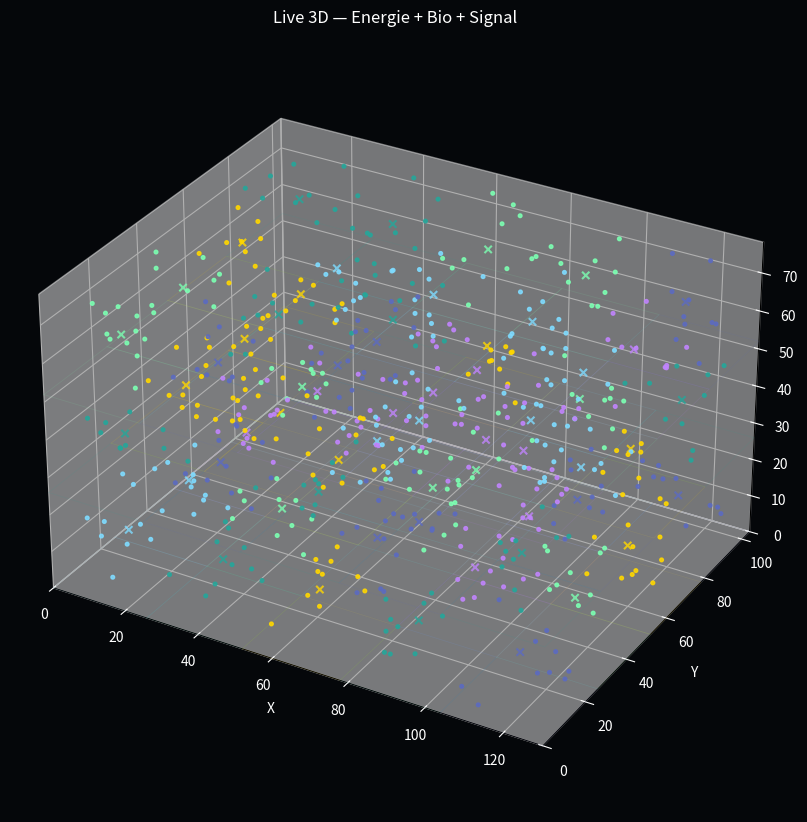

This figure's Python source:
import random
import math
import numpy as np
import matplotlib.pyplot as plt
from matplotlib.animation import FuncAnimation
from mpl_toolkits.mplot3d import Axes3D  # noqa: F401

# =========================================================
# CONFIG
# =========================================================
SEED = 42

NX, NY, NZ = 5, 4, 3          # 60 Zellen
CELL_SIZE = 26

PARTICLES_PER_CELL = 10       # 60 * 10 = 600 Partikel
TOTAL_PARTICLES = NX * NY * NZ * PARTICLES_PER_CELL

FRAMES = 700
STEPS_PER_FRAME = 2
DT = 0.11
DRAG = 0.975

POINT_SIZE = 7
SHOW_CELL_CENTERS = True
SHOW_BOX_FLOORS = True
AUTO_ROTATE = True

EDGE_BLEND = 0.20

FIELD_TYPES = [
    "energy",
    "bio",
    "signal",
    "memory",
    "shadow",
    "drift",
]

FIELD_COLORS = {
    "energy": "#FFD700",
    "bio": "#7CFFB2",
    "signal": "#7FDBFF",
    "memory": "#C084FC",
    "shadow": "#5C6BC0",
    "drift": "#26A69A",
}

random.seed(SEED)
np.random.seed(SEED)

# =========================================================
# HELPERS
# =========================================================
def clamp(v, lo, hi):
    return max(lo, min(hi, v))

def vlen3(x, y, z):
    return math.sqrt(x * x + y * y + z * z) + 1e-9

def cell_index_from_pos(px, py, pz):
    ix = clamp(int(px // CELL_SIZE), 0, NX - 1)
    iy = clamp(int(py // CELL_SIZE), 0, NY - 1)
    iz = clamp(int(pz // CELL_SIZE), 0, NZ - 1)
    return iz * (NX * NY) + iy * NX + ix

# =========================================================
# CELLS
# =========================================================
def make_cells():
    cells = []
    num_cells = NX * NY * NZ

    kinds = (FIELD_TYPES * ((num_cells // len(FIELD_TYPES)) + 1))[:num_cells]
    random.shuffle(kinds)

    idx = 0
    for iz in range(NZ):
        for iy in range(NY):
            for ix in range(NX):
                x0 = ix * CELL_SIZE
                y0 = iy * CELL_SIZE
                z0 = iz * CELL_SIZE

                x1 = x0 + CELL_SIZE
                y1 = y0 + CELL_SIZE
                z1 = z0 + CELL_SIZE

                cx = x0 + CELL_SIZE / 2
                cy = y0 + CELL_SIZE / 2
                cz = z0 + CELL_SIZE / 2

                a1 = random.uniform(0, 2 * math.pi)
                a2 = random.uniform(0, 2 * math.pi)

                dirx = math.cos(a1) * math.cos(a2)
                diry = math.sin(a1) * math.cos(a2)
                dirz = math.sin(a2)

                ftype = kinds[idx]

                cells.append({
                    "id": idx,
                    "ix": ix,
                    "iy": iy,
                    "iz": iz,
                    "x0": x0, "y0": y0, "z0": z0,
                    "x1": x1, "y1": y1, "z1": z1,
                    "cx": cx, "cy": cy, "cz": cz,
                    "type": ftype,
                    "color": FIELD_COLORS[ftype],
                    "strength": random.uniform(0.7, 1.8),
                    "phase": random.uniform(0, 2 * math.pi),
                    "dirx": dirx, "diry": diry, "dirz": dirz,
                })
                idx += 1
    return cells

cells = make_cells()

# =========================================================
# PARTICLES
# =========================================================
pos = np.zeros((TOTAL_PARTICLES, 3), dtype=float)
vel = np.zeros((TOTAL_PARTICLES, 3), dtype=float)
particle_cell = np.zeros(TOTAL_PARTICLES, dtype=int)
particle_color = np.empty(TOTAL_PARTICLES, dtype=object)

k = 0
for cell in cells:
    for _ in range(PARTICLES_PER_CELL):
        px = random.uniform(cell["x0"] + 2, cell["x1"] - 2)
        py = random.uniform(cell["y0"] + 2, cell["y1"] - 2)
        pz = random.uniform(cell["z0"] + 2, cell["z1"] - 2)

        pos[k] = [px, py, pz]
        vel[k] = [
            random.uniform(-0.6, 0.6),
            random.uniform(-0.6, 0.6),
            random.uniform(-0.6, 0.6),
        ]
        particle_cell[k] = cell["id"]
        particle_color[k] = cell["color"]
        k += 1

# =========================================================
# FORCES
# =========================================================
def single_cell_force(cell, px, py, pz, vx, vy, vz, frame):
    dx = cell["cx"] - px
    dy = cell["cy"] - py
    dz = cell["cz"] - pz

    dist = vlen3(dx, dy, dz)
    ndx = dx / dist
    ndy = dy / dist
    ndz = dz / dist

    pulse = 0.5 + 0.5 * math.sin(frame * 0.04 + cell["phase"])
    s = cell["strength"]
    t = cell["type"]

    fx = fy = fz = 0.0

    if t == "energy":
        fx = ndx * s * 0.45 + 0.10 * cell["dirx"]
        fy = ndy * s * 0.45 + 0.10 * cell["diry"]
        fz = ndz * s * 0.45 + 0.20 * pulse

    elif t == "bio":
        fx = ndx * s * 0.65 - vx * 0.08
        fy = ndy * s * 0.65 - vy * 0.08
        fz = ndz * s * 0.65 - vz * 0.08

    elif t == "signal":
        fx = ndx * s * 0.30 + cell["dirx"] * 0.28 * pulse
        fy = ndy * s * 0.30 + cell["diry"] * 0.28 * pulse
        fz = ndz * s * 0.30 + cell["dirz"] * 0.28 * pulse

    elif t == "memory":
        fx = ndx * s * 0.50 - vx * 0.16
        fy = ndy * s * 0.50 - vy * 0.16
        fz = ndz * s * 0.50 - vz * 0.16

    elif t == "shadow":
        fx = -ndx * s * 0.85
        fy = -ndy * s * 0.85
        fz = -ndz * s * 0.85

    elif t == "drift":
        fx = cell["dirx"] * s * 0.75 + ndx * 0.08
        fy = cell["diry"] * s * 0.75 + ndy * 0.08
        fz = cell["dirz"] * s * 0.75 + ndz * 0.08

    return fx, fy, fz


def blended_force(px, py, pz, vx, vy, vz, frame):
    idx = cell_index_from_pos(px, py, pz)
    cell = cells[idx]

    fx, fy, fz = single_cell_force(cell, px, py, pz, vx, vy, vz, frame)
    total_w = 1.0

    u = (px - cell["x0"]) / CELL_SIZE
    v = (py - cell["y0"]) / CELL_SIZE
    w = (pz - cell["z0"]) / CELL_SIZE

    ix = cell["ix"]
    iy = cell["iy"]
    iz = cell["iz"]

    # x-Nachbarn
    if u < EDGE_BLEND and ix > 0:
        nb = cells[idx - 1]
        bw = (EDGE_BLEND - u) / EDGE_BLEND
        nfx, nfy, nfz = single_cell_force(nb, px, py, pz, vx, vy, vz, frame)
        fx += nfx * bw; fy += nfy * bw; fz += nfz * bw; total_w += bw

    if u > 1.0 - EDGE_BLEND and ix < NX - 1:
        nb = cells[idx + 1]
        bw = (u - (1.0 - EDGE_BLEND)) / EDGE_BLEND
        nfx, nfy, nfz = single_cell_force(nb, px, py, pz, vx, vy, vz, frame)
        fx += nfx * bw; fy += nfy * bw; fz += nfz * bw; total_w += bw

    # y-Nachbarn
    if v < EDGE_BLEND and iy > 0:
        nb = cells[idx - NX]
        bw = (EDGE_BLEND - v) / EDGE_BLEND
        nfx, nfy, nfz = single_cell_force(nb, px, py, pz, vx, vy, vz, frame)
        fx += nfx * bw; fy += nfy * bw; fz += nfz * bw; total_w += bw

    if v > 1.0 - EDGE_BLEND and iy < NY - 1:
        nb = cells[idx + NX]
        bw = (v - (1.0 - EDGE_BLEND)) / EDGE_BLEND
        nfx, nfy, nfz = single_cell_force(nb, px, py, pz, vx, vy, vz, frame)
        fx += nfx * bw; fy += nfy * bw; fz += nfz * bw; total_w += bw

    # z-Nachbarn
    layer = NX * NY
    if w < EDGE_BLEND and iz > 0:
        nb = cells[idx - layer]
        bw = (EDGE_BLEND - w) / EDGE_BLEND
        nfx, nfy, nfz = single_cell_force(nb, px, py, pz, vx, vy, vz, frame)
        fx += nfx * bw; fy += nfy * bw; fz += nfz * bw; total_w += bw

    if w > 1.0 - EDGE_BLEND and iz < NZ - 1:
        nb = cells[idx + layer]
        bw = (w - (1.0 - EDGE_BLEND)) / EDGE_BLEND
        nfx, nfy, nfz = single_cell_force(nb, px, py, pz, vx, vy, vz, frame)
        fx += nfx * bw; fy += nfy * bw; fz += nfz * bw; total_w += bw

    return fx / total_w, fy / total_w, fz / total_w


# =========================================================
# WORLD
# =========================================================
WORLD_X = NX * CELL_SIZE
WORLD_Y = NY * CELL_SIZE
WORLD_Z = NZ * CELL_SIZE

transition_count = 0

def step_world(frame):
    global transition_count

    for i in range(TOTAL_PARTICLES):
        px, py, pz = pos[i]
        vx, vy, vz = vel[i]
        old_cell = particle_cell[i]

        fx, fy, fz = blended_force(px, py, pz, vx, vy, vz, frame)

        vx = (vx + fx * DT) * DRAG
        vy = (vy + fy * DT) * DRAG
        vz = (vz + fz * DT) * DRAG

        px += vx
        py += vy
        pz += vz

        bounce = 0.72

        if px < 0:
            px = 0; vx *= -bounce
        elif px > WORLD_X:
            px = WORLD_X; vx *= -bounce

        if py < 0:
            py = 0; vy *= -bounce
        elif py > WORLD_Y:
            py = WORLD_Y; vy *= -bounce

        if pz < 0:
            pz = 0; vz *= -bounce
        elif pz > WORLD_Z:
            pz = WORLD_Z; vz *= -bounce

        new_cell = cell_index_from_pos(px, py, pz)
        if new_cell != old_cell:
            transition_count += 1

        pos[i] = [px, py, pz]
        vel[i] = [vx, vy, vz]
        particle_cell[i] = new_cell
        particle_color[i] = cells[new_cell]["color"]


# =========================================================
# FIGURE
# =========================================================
fig = plt.figure(figsize=(12, 10))
ax = fig.add_subplot(111, projection="3d")

fig.patch.set_facecolor("#05070a")
ax.set_facecolor("#05070a")
ax.tick_params(colors="white")
ax.set_xlabel("X", color="white")
ax.set_ylabel("Y", color="white")
ax.set_zlabel("Z", color="white")

if SHOW_BOX_FLOORS:
    for c in cells:
        xs = [c["x0"], c["x1"], c["x1"], c["x0"], c["x0"]]
        ys = [c["y0"], c["y0"], c["y1"], c["y1"], c["y0"]]
        zs = [c["z0"]] * 5
        ax.plot(xs, ys, zs, color=c["color"], alpha=0.10, linewidth=0.6)

if SHOW_CELL_CENTERS:
    cx = [c["cx"] for c in cells]
    cy = [c["cy"] for c in cells]
    cz = [c["cz"] for c in cells]
    cc = [c["color"] for c in cells]
    ax.scatter(cx, cy, cz, s=28, c=cc, marker="x", alpha=0.8)

scatter = ax.scatter(
    pos[:, 0],
    pos[:, 1],
    pos[:, 2],
    s=POINT_SIZE,
    c=particle_color,
    alpha=0.88
)

info_text = fig.text(
    0.02, 0.97, "",
    color="white",
    fontsize=10,
    family="monospace",
    va="top"
)

ax.set_xlim(0, WORLD_X)
ax.set_ylim(0, WORLD_Y)
ax.set_zlim(0, WORLD_Z)
ax.set_box_aspect((NX, NY, NZ))
ax.set_title("Live 3D — Energie + Bio + Signal", color="white", pad=14)

field_stats = {name: 0 for name in FIELD_TYPES}
for c in cells:
    field_stats[c["type"]] += 1

def update(frame):
    for _ in range(STEPS_PER_FRAME):
        step_world(frame)

    scatter._offsets3d = (pos[:, 0], pos[:, 1], pos[:, 2])
    scatter.set_color(particle_color)

    speeds = np.sqrt(vel[:, 0] ** 2 + vel[:, 1] ** 2 + vel[:, 2] ** 2)
    avg_speed = float(np.mean(speeds))

    dists = []
    for i in range(TOTAL_PARTICLES):
        c = cells[particle_cell[i]]
        dx = pos[i, 0] - c["cx"]
        dy = pos[i, 1] - c["cy"]
        dz = pos[i, 2] - c["cz"]
        dists.append(math.sqrt(dx * dx + dy * dy + dz * dz))
    avg_dist = float(np.mean(dists))

    info_text.set_text(
        "Live 3D\n"
        "-------\n"
        f"Zellen           : {NX*NY*NZ:4d}\n"
        f"Partikel         : {TOTAL_PARTICLES:4d}\n"
        f"Frame            : {frame:4d}\n"
        f"Transitions      : {transition_count:6d}\n"
        f"Ø Geschwindigkeit: {avg_speed:7.3f}\n"
        f"Ø Zentrumdistanz : {avg_dist:7.3f}\n"
        "\n"
        "Feldtypen:\n"
        f"energy : {field_stats['energy']:3d}\n"
        f"bio    : {field_stats['bio']:3d}\n"
        f"signal : {field_stats['signal']:3d}\n"
        f"memory : {field_stats['memory']:3d}\n"
        f"shadow : {field_stats['shadow']:3d}\n"
        f"drift  : {field_stats['drift']:3d}"
    )

    if AUTO_ROTATE:
        ax.view_init(elev=28 + 3 * math.sin(frame * 0.03), azim=35 + frame * 0.45)

    return scatter, info_text

anim = FuncAnimation(
    fig,
    update,
    frames=FRAMES,
    interval=35,
    blit=False,
    cache_frame_data=False
)

plt.show()
